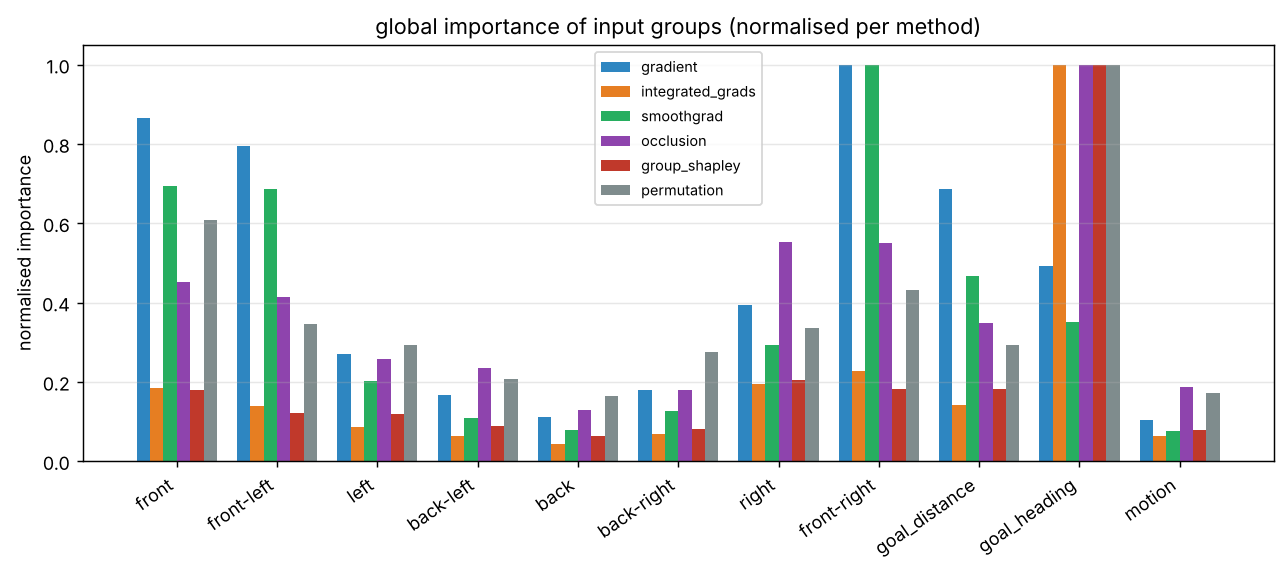

Values plotted in this chart, from the file beside it:
, gradient, integrated_grads, smoothgrad, occlusion, group_shapley, permutation
lidar:front, 0.241, 0.01782, 0.2628, 0.01578, 0.003685, 0.282
lidar:front-left, 0.2217, 0.01339, 0.2597, 0.01441, 0.002469, 0.16
lidar:left, 0.07515, 0.008284, 0.07645, 0.008939, 0.002438, 0.136
lidar:back-left, 0.0468, 0.006191, 0.04148, 0.008175, 0.001821, 0.096
lidar:back, 0.03083, 0.004143, 0.02926, 0.004508, 0.001314, 0.076
lidar:back-right, 0.05003, 0.006541, 0.04741, 0.006213, 0.001669, 0.127
lidar:right, 0.1095, 0.01873, 0.1104, 0.01925, 0.004201, 0.155
lidar:front-right, 0.2788, 0.0219, 0.3785, 0.01915, 0.003726, 0.2
goal_distance, 0.1915, 0.01363, 0.1772, 0.01215, 0.003743, 0.135
goal_heading, 0.1373, 0.09675, 0.133, 0.03486, 0.02046, 0.463
motion, 0.02877, 0.006011, 0.02853, 0.0065, 0.001615, 0.0795
